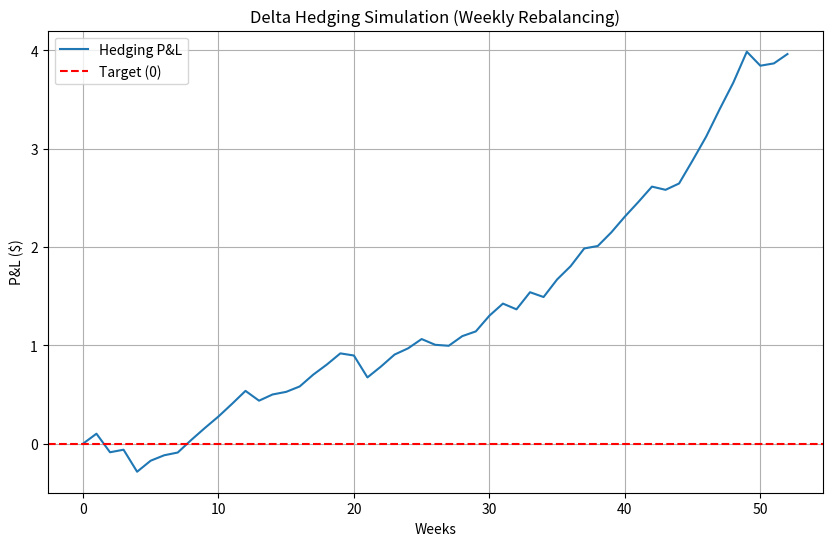

Generate this figure with matplotlib:
import numpy as np
from scipy.stats import norm

class EuropeanCall:
    def __init__(self, S, K, T, r, sigma):
        self.S = S
        self.K = K
        self.T = T
        self.r = r
        self.sigma = sigma
    

    def d1_d2(self):
        d1 = (np.log(self.S / self.K) + (self.r + 0.5 * self.sigma ** 2) * self.T) / (self.sigma * np.sqrt(self.T))
        d2 = d1 - self.sigma * np.sqrt(self.T)
        return d1, d2
    
    def price(self):
        if self.T <= 0:
            return max(self.S - self.K, 0)
        d1, d2 = self.d1_d2()
        # Formula: S * N(d1) - K * e^(-rT) * N(d2)
        call_price = (self.S * norm.cdf(d1)) - (self.K * np.exp(-self.r * self.T)) * norm.cdf(d2)
        return call_price
    
    def delta(self):
        if self.T <= 0:
            return 1.0 if self.S > self.K else 0.0
        
        d1, _ = self.d1_d2()
        # Formula: delta(call) = N(d1)
        return norm.cdf(d1)
    
def generate_asset_path(S0, T, r, sigma, n_steps):
    # generate an asset path assuming geometric brownian motion
    dt = T / n_steps
    prices = [S0]

    for _ in range(n_steps):
        # generate a random number from a Normal(0, 1)
        z = np.random.normal(0, 1)

        S_prev = prices[-1]

        S_new = S_prev * np.exp((r - 0.5 * (sigma ** 2))* dt + sigma * np.sqrt(dt) * z)
        prices.append(S_new)
    
    return np.array(prices)

import matplotlib.pyplot as plt

# parameters
S0 = 100      # initial stock price
K = 100       # strike price
T = 1.0       # time to expiration (years)
r = 0.05      # risk-free rate
sigma = 0.2   # volatility
n_steps = 52  # hedge rebalanced every week, 53 weeks

dt = T / n_steps

# generate the market
stock_prices = generate_asset_path(S0, T, r, sigma, n_steps)

# initializing the portfolio selling an option
option_at_start = EuropeanCall(S0, K, T, r, sigma)
initial_option_price = option_at_start.price()

# hedging portfolio
cash_account = initial_option_price
stock_holding = 0

# lists for graphs
portfolio_values = []
times = np.linspace(0, T, n_steps + 1)

print("Starting hedging simulation...")

# hedging loop
for i in range(n_steps):
    current_S = stock_prices[i]
    current_time_left = T - times[i]

    # today's delta
    opt = EuropeanCall(current_S, K, current_time_left, r, sigma)
    current_delta = opt.delta()


    desired_stock = current_delta
    trade_size = desired_stock - stock_holding

    cost = trade_size * current_S
    cash_account -= cost
    stock_holding += trade_size

    hedge_value = (stock_holding * current_S) + cash_account
    option_market_value = opt.price()

    total_pnl = hedge_value - option_market_value
    portfolio_values.append(total_pnl)

# last step (expiry date)
final_S = stock_prices[-1]
final_payoff = max(final_S - K, 0)
final_pnl = (stock_holding * final_S) + cash_account - final_payoff

portfolio_values.append(final_pnl)

print(f"Final P&L (Hedging Error): {final_pnl: .4f}")

# graph
plt.figure(figsize=(10, 6))
plt.plot(portfolio_values, label='Hedging P&L')
plt.axhline(0, color='red', linestyle='--', label='Target (0)') # reference line
plt.title('Delta Hedging Simulation (Weekly Rebalancing)')
plt.xlabel('Weeks')
plt.ylabel('P&L ($)')
plt.legend()
plt.grid(True)
plt.show()
